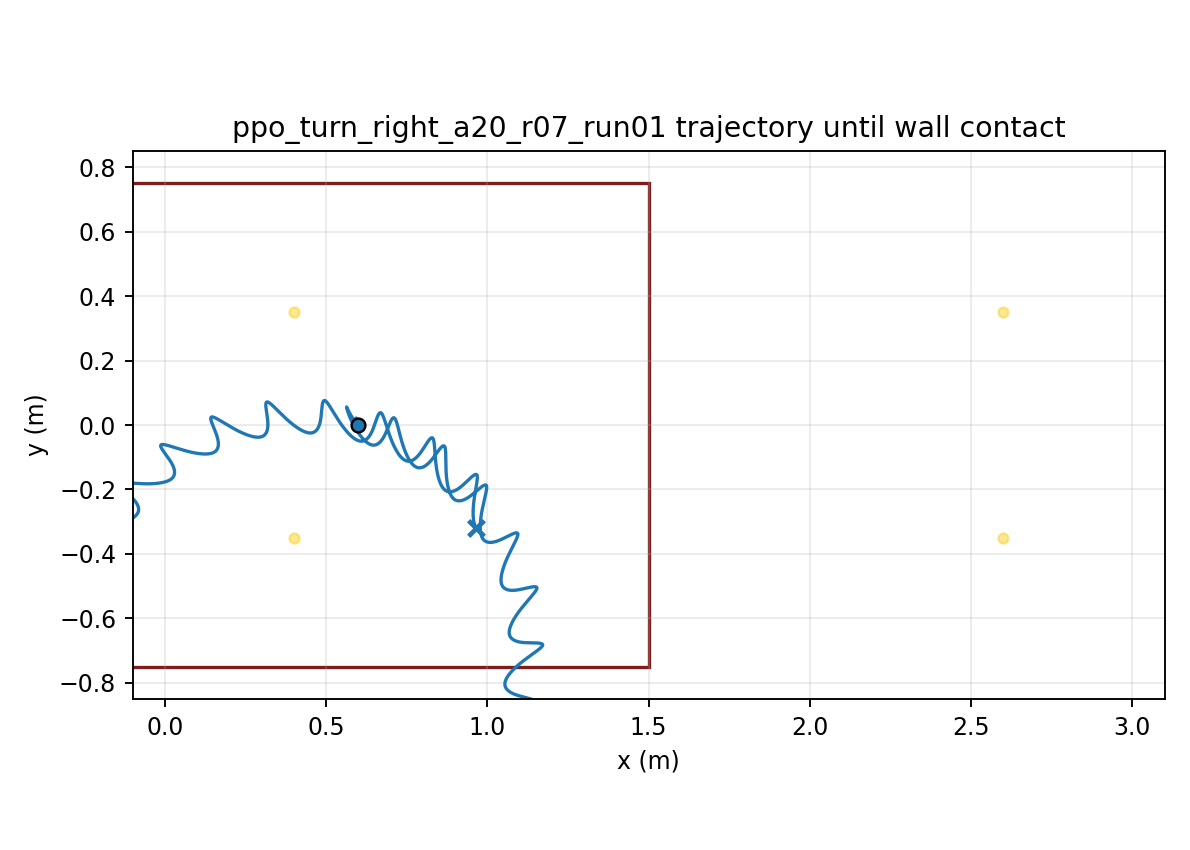

Values plotted in this chart, from the file beside it:
time, x, y, yaw
1.000000000000000021e-03, 5.999999993186355685e-01, 7.232313854133032294e-06, -9.100997264448921033e-05
2.000000000000000042e-03, 5.999999890055338625e-01, 2.877862021777310986e-05, -3.611669771731694251e-04
3.000000000000000062e-03, 5.999999492342646956e-01, 6.424252023867760286e-05, -8.062736247476616274e-04
4.000000000000000083e-03, 5.999998462403282051e-01, 1.132604872395304163e-04, -1.422277890808207150e-03
5.000000000000000104e-03, 5.999996346869730379e-01, 1.754710006939830258e-04, -2.205267896710477477e-03
6.000000000000000125e-03, 5.999992587282476642e-01, 2.505148603798024176e-04, -3.151466665593290022e-03
7.000000000000000146e-03, 5.999986530177064958e-01, 3.380354758527048809e-04, -4.257226884330032185e-03
8.000000000000000167e-03, 5.999977436680928866e-01, 4.376791314777417341e-04, -5.519025702098792618e-03
9.000000000000001055e-03, 5.999964491460114679e-01, 5.490952267388493624e-04, -6.933459594960058106e-03
1.000000000000000194e-02, 5.999946811602229202e-01, 6.719364996837784432e-04, -8.497239304065987847e-03
1.100000000000000283e-02, 5.999923454731964645e-01, 8.058592263514574583e-04, -1.020718486832403703e-02
1.200000000000000372e-02, 5.999893426909034266e-01, 9.505234031733089672e-04, -1.206022079838512534e-02
1.300000000000000461e-02, 5.999855689695965388e-01, 1.105592904536767396e-03, -1.405337138253671091e-02
1.400000000000000550e-02, 5.999809167022897016e-01, 1.270735625626739917e-03, -1.618375614123689771e-02
1.500000000000000638e-02, 5.999752751598287359e-01, 1.445623607886581397e-03, -1.844858544075133819e-02
1.600000000000000727e-02, 5.999685310917042269e-01, 1.629933148985351909e-03, -2.084515627261422990e-02
1.700000000000000816e-02, 5.999605692882697960e-01, 1.823344898844947437e-03, -2.337084820296046403e-02
1.800000000000000905e-02, 5.999512731060119286e-01, 2.025543943465768493e-03, -2.602311949323461021e-02
1.900000000000000994e-02, 5.999405249574462085e-01, 2.236219878455736332e-03, -2.879950339145841143e-02
2.000000000000001082e-02, 5.999282067670775875e-01, 2.455066874277544997e-03, -3.169760459124284363e-02
2.100000000000001171e-02, 5.999142003946630330e-01, 2.681783735246023870e-03, -3.471509585418666027e-02
2.200000000000001260e-02, 5.998983880267722002e-01, 2.916073954193243445e-03, -3.784971479031946917e-02
2.300000000000001349e-02, 5.998806526087574476e-01, 3.157646809070713267e-03, -4.109924790277198065e-02
2.400000000000001438e-02, 5.998608786043571062e-01, 3.406218371322378147e-03, -4.446150755134755522e-02
2.500000000000001527e-02, 5.998389522698999166e-01, 3.661511691732177720e-03, -4.793435172590031906e-02
2.600000000000001615e-02, 5.998147621218214987e-01, 3.923256083287085527e-03, -5.151568710635283377e-02
2.700000000000001704e-02, 5.997881991421935011e-01, 4.191187365972404155e-03, -5.520346651247484693e-02
2.800000000000001793e-02, 5.997591569980779136e-01, 4.465047976839164878e-03, -5.899568653959455511e-02
2.900000000000001882e-02, 5.997275322209680848e-01, 4.744587061000005157e-03, -6.289038537660313066e-02
3.000000000000001971e-02, 5.996932243448568345e-01, 5.029560542576749782e-03, -6.688564080257577982e-02
3.100000000000002059e-02, 5.996561360006138486e-01, 5.319731174511788119e-03, -7.097956835860144698e-02
3.200000000000002148e-02, 5.996161729636737547e-01, 5.614868565933961442e-03, -7.517031969215960674e-02
3.300000000000002237e-02, 5.995732441523512479e-01, 5.914749185555678856e-03, -7.945608107220324123e-02
3.400000000000002326e-02, 5.995272615770380620e-01, 6.219156340086795520e-03, -8.383507207171193854e-02
3.500000000000002415e-02, 5.994781402486979438e-01, 6.527880130397123448e-03, -8.830554440324439591e-02
3.600000000000002504e-02, 5.994257980718618040e-01, 6.840717402609886033e-03, -9.286578084987359705e-02
3.700000000000002592e-02, 5.993701557766742960e-01, 7.157471757614553010e-03, -9.751409409735033174e-02
3.800000000000002681e-02, 5.993111371350858807e-01, 7.477955730372964904e-03, -1.022488201884964171e-01
3.900000000000002770e-02, 5.992486691373385410e-01, 7.801989519452989796e-03, -1.070683161322758120e-01
4.000000000000002859e-02, 5.991826827793957921e-01, 8.129400356097160607e-03, -1.119709690359353277e-01
4.100000000000002948e-02, 5.991131139946247464e-01, 8.460021430702568956e-03, -1.169551927029701122e-01
4.200000000000003036e-02, 5.990399041582948891e-01, 8.793695055023476037e-03, -1.220194168577765914e-01
4.300000000000003125e-02, 5.989629995680693098e-01, 9.130268233672744760e-03, -1.271620985111155400e-01
4.400000000000003214e-02, 5.988823507212335251e-01, 9.469592691249362204e-03, -1.323817302065747881e-01
4.500000000000003303e-02, 5.987979118637732912e-01, 9.811523650980702449e-03, -1.376768311193775074e-01
4.600000000000003392e-02, 5.987096407944075827e-01, 1.015592231303491522e-02, -1.430459451755564937e-01
4.700000000000003481e-02, 5.986174986979246881e-01, 1.050265557558860419e-02, -1.484876400399026686e-01
4.800000000000003569e-02, 5.985214500288030814e-01, 1.085159598304902273e-02, -1.540005065080070623e-01
4.900000000000003658e-02, 5.984214624169814645e-01, 1.120262161798130096e-02, -1.595831580910735958e-01
5.000000000000003747e-02, 5.983175065851084051e-01, 1.155561596625159781e-02, -1.652342306996318344e-01
5.100000000000003836e-02, 5.982095650380360174e-01, 1.191037796650790126e-02, -1.709517613283985382e-01
5.200000000000003925e-02, 5.980976664559480849e-01, 1.226646076317439160e-02, -1.767301593989204500e-01
5.300000000000004013e-02, 5.979819022433511266e-01, 1.262316273979546821e-02, -1.825604417169358062e-01
5.400000000000004102e-02, 5.978624068825713067e-01, 1.297973948193636984e-02, -1.884331715571382904e-01
5.500000000000004191e-02, 5.977393254209349971e-01, 1.333549523328075859e-02, -1.943390743128617648e-01
5.600000000000004280e-02, 5.976128177214993231e-01, 1.368976137223221201e-02, -2.002690502892562341e-01
5.700000000000004369e-02, 5.974830573588093552e-01, 1.404189656809795572e-02, -2.062141869779947623e-01
5.800000000000004458e-02, 5.973502442350836494e-01, 1.439127217499230893e-02, -2.121654112056020336e-01
5.900000000000004546e-02, 5.972146237428097582e-01, 1.473725768618006082e-02, -2.181121513672895640e-01
6.000000000000004635e-02, 5.970764850039494975e-01, 1.507922281394352693e-02, -2.240434441230316487e-01
... 29,940 more rows
